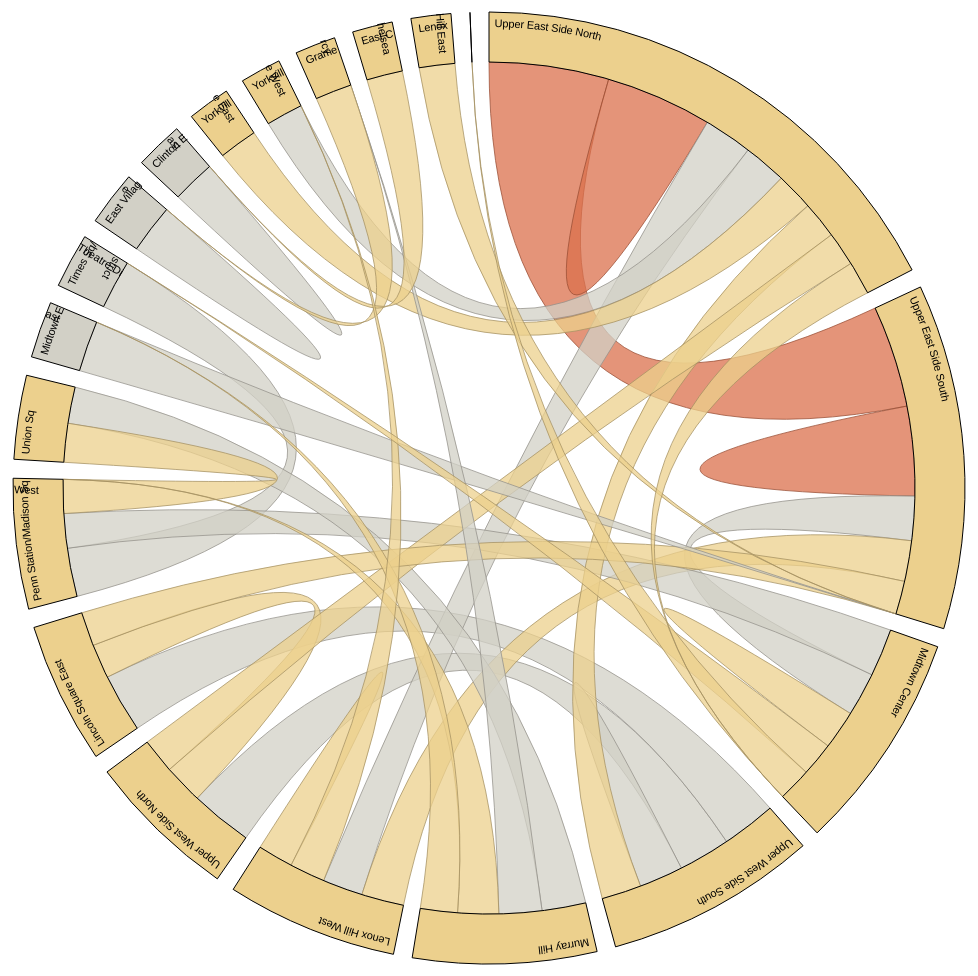
D3 v3 page, settled after 480 driven frames (8 s of simulated time); the page loaded 1 data file(s).



var width = 1200,
    height = 960,
    outerRadius = Math.min(width, height) / 2 - 4,
    innerRadius = outerRadius - 50;

var format = d3.format(",.3r");

// Square matrices, asynchronously loaded; credits is the transpose of debits.
var credits = [];

// The chord layout, for computing the angles of chords and groups.
var layout = d3.layout.chord()
    .sortGroups(d3.descending)
    .sortSubgroups(d3.descending)
    .sortChords(d3.descending)
    .padding(.04);

// The color scale, for different categories of “worrisome” risk.
var fill = d3.scale.ordinal()
    .domain([ 1, 2, 3])
    .range(["#DB704D", "#D2D0C6", "#ECD08D"]);

// The arc generator, for the groups.
var arc = d3.svg.arc()
    .innerRadius(innerRadius)
    .outerRadius(outerRadius);

// The chord generator (quadratic Bézier), for the chords.
var chord = d3.svg.chord()
    .radius(innerRadius);

// Add an SVG element for each diagram, and translate the origin to the center.
var svg = d3.select("body").selectAll("div")
    .data([credits])
  .enter().append("div")
    .style("display", "inline-block")
    .style("width", width + "px")
    .style("height", height + "px")
  .append("svg")
    .attr("width", width)
    .attr("height", height)
  .append("g")
    .attr("transform", "translate(" + width / 2 + "," + height / 2 + ")");

// Load our data file…
d3.csv("GraphJan.csv", type, function(error, data) {
  if (error) throw error;

  var countryByName = d3.map(),
      countryIndex = -1,
      countryByIndex = [];

  // Compute a unique index for each country.
  data.forEach(function(d) {
    if (countryByName.has(d.src)) d.src = countryByName.get(d.src);
    else countryByName.set(d.src, d.src = {name: d.src, index: ++countryIndex});
    if (countryByName.has(d.dst)) d.dst = countryByName.get(d.dst);
    else countryByName.set(d.dst, d.dst = {name: d.dst, index: ++countryIndex});
    d.dst.cat = d.cat;
  });

  // Initialize a square matrix of debits and credits.
  for (var i = 0; i <= countryIndex; i++) {
   
    credits[i] = [];
    for (var j = 0; j <= countryIndex; j++) {
      
      credits[i][j] = 0;
    }
  }

  // Populate the matrices, and stash a map from index to country.
  data.forEach(function(d) {
    
    credits[d.dst.index][d.src.index] = d;
    countryByIndex[d.src.index] = d.src;
    countryByIndex[d.dst.index] = d.dst;
  });

  // For each diagram…
  svg.each(function(matrix, j) {
    var svg = d3.select(this);

    // Compute the chord layout.
    layout.matrix(matrix);

    // Add chords.
    svg.selectAll(".chord")
        .data(layout.chords)
      .enter().append("path")
        .attr("class", "chord")
        .style("fill", function(d) { return fill(d.source.value.cat); })
        .style("stroke", function(d) { return d3.rgb(fill(d.source.value.cat)).darker(); })
        .attr("d", chord)
      .append("title")
        .text(function(d) { return d.source.value.dst.name + " had trips from " + d.source.value.src.name + " occurance " + d.source.value + " times"; });

    // Add groups.
    var g = svg.selectAll(".group")
        .data(layout.groups)
      .enter().append("g")
        .attr("class", "group");

    // Add the group arc.
    g.append("path")
        .style("fill", function(d) { return fill(countryByIndex[d.index].cat); })
        .attr("id", function(d, i) { return "group" + d.index + "-" + j; })
        .attr("d", arc)
      .append("title")
        .text(function(d) { return countryByIndex[d.index].name + " " + (j ? "dropoff" : "pickup") + " Occurance " + d.value + " times"; });

    // Add the group label (but only for large groups, where it will fit).
    // An alternative labeling mechanism would be nice for the small groups.
    g.append("text")
        .attr("x", 6)
        .attr("dy", 15)
        .filter(function(d) { return d.value > 110; })
      .append("textPath")
        .attr("xlink:href", function(d) { return "#group" + d.index + "-" + j; })
        .text(function(d) { return countryByIndex[d.index].name; });
  });
});

function type(d) {
  d.count = +d.count;
  d.cat = +d.cat;
  d.valueOf = value; // for chord layout
  return d;
}

function value() {
  return this.count;
}
    



### data: GraphJan.csv
src, dst, count, month, avg_fare, cat
Upper East Side South, Upper East Side North, 56242, 1, 8.206, 1
Upper East Side North, Upper East Side North, 50058, 1, 6.907, 1
Upper East Side North, Upper East Side South, 47884, 1, 9.078, 1
Upper East Side South, Upper East Side South, 41965, 1, 7.28, 1
Upper West Side South, Upper West Side North, 29124, 1, 7.328, 2
Upper West Side South, Lincoln Square East, 27490, 1, 7.821, 2
Lincoln Square East, Upper West Side South, 25428, 1, 8.135, 2
Upper West Side North, Upper West Side South, 24330, 1, 7.235, 2
Upper East Side South, Midtown East, 23820, 1, 8.752, 2
Penn Station/Madison Sq West, Times Sq/Theatre District, 22992, 1, 9.909, 2
East Village, East Village, 22960, 1, 7.743, 2
Lenox Hill West, Upper East Side North, 22874, 1, 8.271, 2
Times Sq/Theatre District, Penn Station/Madison Sq West, 22767, 1, 8.466, 2
Penn Station/Madison Sq West, Midtown Center, 22474, 1, 10.92, 2
Midtown Center, Upper East Side South, 20803, 1, 9.308, 2
Upper West Side South, Upper West Side South, 20695, 1, 7.157, 2
Union Sq, Murray Hill, 20576, 1, 9.421, 2
Upper East Side South, Midtown Center, 20540, 1, 9.638, 2
Clinton East, Clinton East, 20300, 1, 7.95, 2
Yorkville West, Upper East Side North, 20171, 1, 6.968, 2
Gramercy, Murray Hill, 20104, 1, 8.831, 2
Upper East Side South, Lenox Hill West, 19939, 1, 7.956, 3
Penn Station/Madison Sq West, Murray Hill, 19169, 1, 10.25, 3
Lenox Hill West, Upper East Side South, 19111, 1, 7.495, 3
Upper East Side North, Lenox Hill West, 18885, 1, 9.299, 3
Upper East Side North, Upper West Side South, 18676, 1, 10.15, 3
Lincoln Square East, Upper West Side North, 18529, 1, 9.974, 3
Midtown Center, Midtown Center, 18277, 1, 8.161, 3
Penn Station/Madison Sq West, Union Sq, 18204, 1, 8.52, 3
Upper East Side North, Yorkville East, 17953, 1, 8.004, 3
Yorkville East, Upper East Side North, 17767, 1, 7.92, 3
Midtown East, Murray Hill, 17427, 1, 8.253, 3
Upper West Side South, Upper East Side North, 17344, 1, 10.59, 3
Upper East Side North, Yorkville West, 17261, 1, 7.086, 3
East Village, Gramercy, 17123, 1, 7.933, 3
Murray Hill, Union Sq, 17092, 1, 8.847, 3
Clinton East, East Chelsea, 16900, 1, 8.689, 3
Upper East Side South, Lenox Hill East, 16767, 1, 8.452, 3
Yorkville West, Lenox Hill West, 16680, 1, 7.83, 3
Lenox Hill West, Lenox Hill West, 16623, 1, 7.536, 3
Upper East Side North, Upper West Side North, 16366, 1, 10.17, 3
Midtown Center, Penn Station/Madison Sq West, 16192, 1, 10.68, 3
Upper West Side North, Lincoln Square East, 16134, 1, 9.74, 3
Upper West Side North, Upper East Side North, 16076, 1, 9.962, 3
Upper East Side South, Lincoln Square East, 15986, 1, 10.28, 3
Union Sq, Penn Station/Madison Sq West, 15907, 1, 8.962, 3
Times Sq/Theatre District, Midtown Center, 15852, 1, 8.195, 3
Garment District, Midtown Center, 15723, 1, 8.729, 3
Midtown Center, Upper East Side North, 15658, 1, 12.6, 3
Lincoln Square East, Upper East Side South, 15604, 1, 10.38, 3